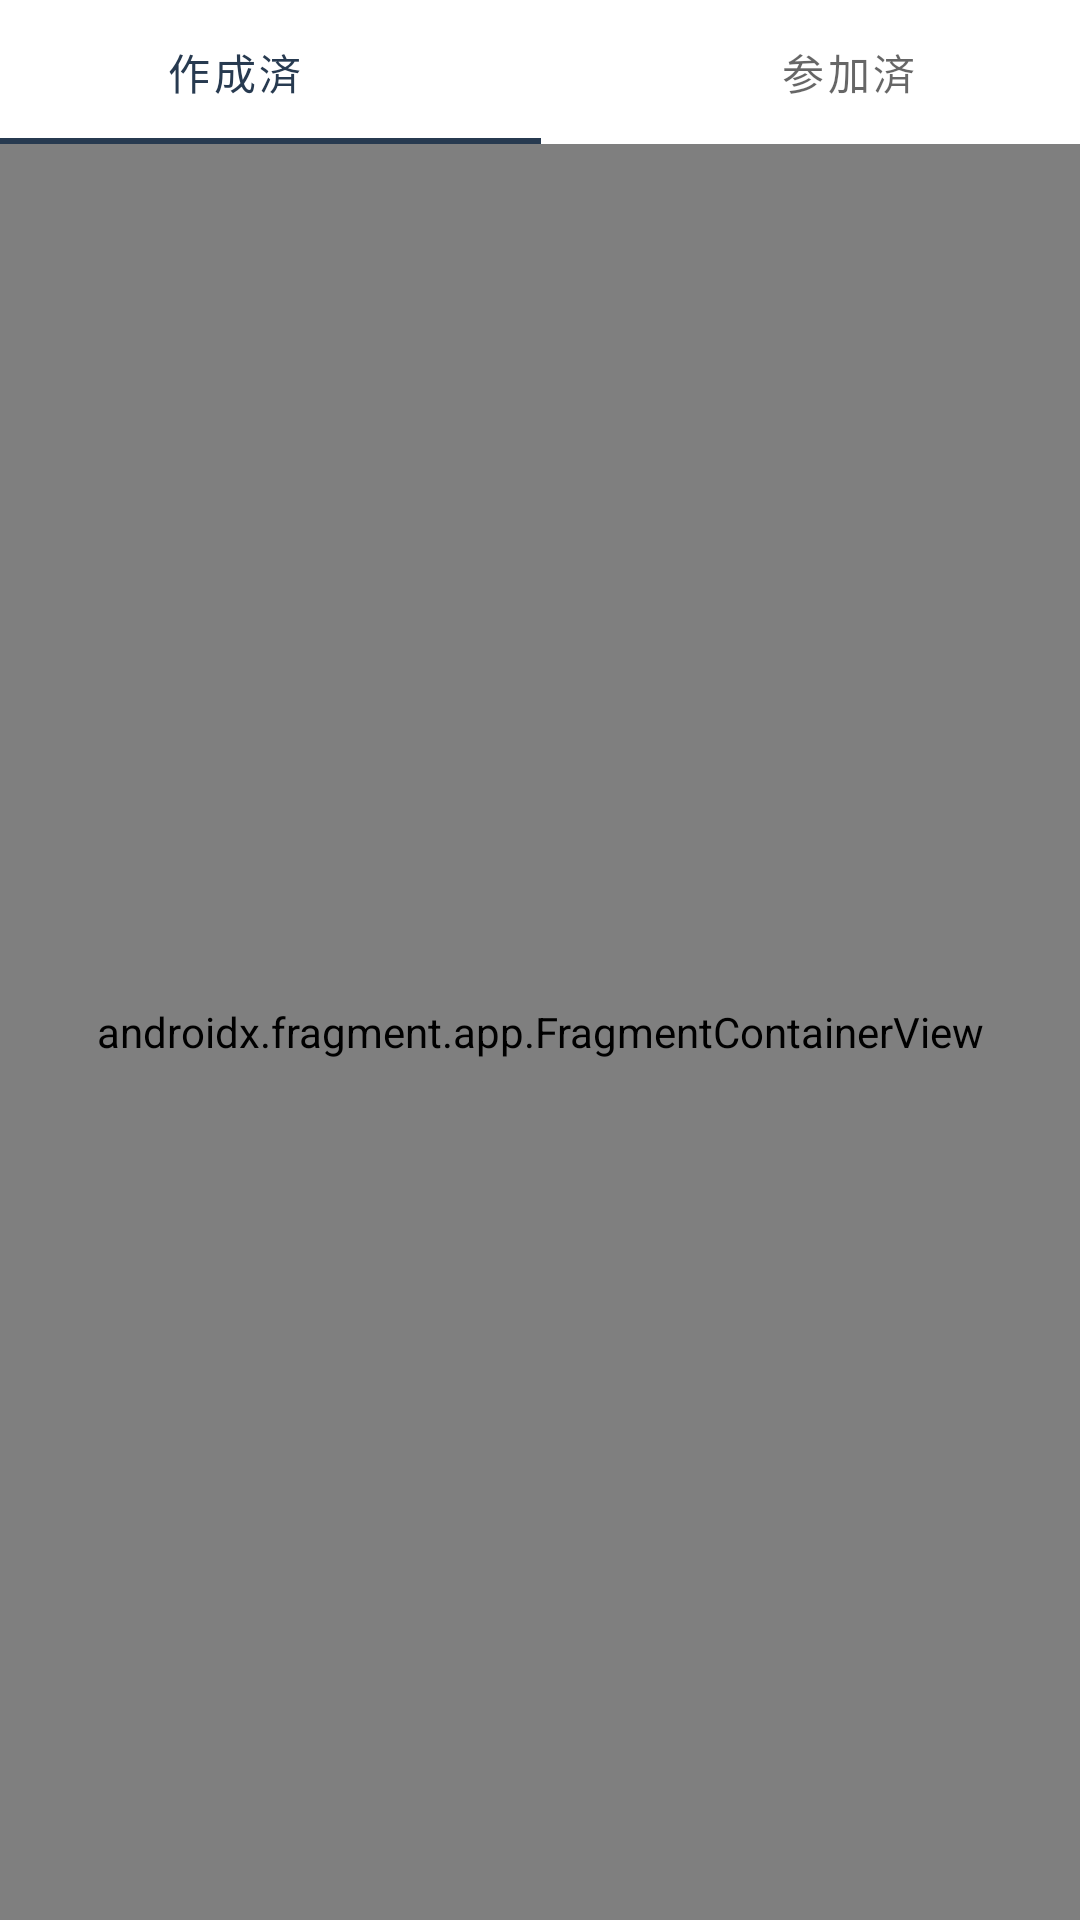

The Android layout XML behind this screen, and the referenced resources:
<!-- AndroidManifest.xml: application theme Theme.AttendeeKotlin -->
<!-- res/layout/fragment_dashboard.xml -->
<?xml version="1.0" encoding="utf-8"?>
<androidx.constraintlayout.widget.ConstraintLayout xmlns:android="http://schemas.android.com/apk/res/android"
    xmlns:app="http://schemas.android.com/apk/res-auto"
    xmlns:tools="http://schemas.android.com/tools"
    android:layout_width="match_parent"
    android:layout_height="match_parent"
    tools:context=".ui.dashboard.DashboardFragment">


    <androidx.fragment.app.FragmentContainerView
        android:id="@+id/fragmentContainerView"
        android:name="com.example.attendee.ui.dashboard.CreatedAttendeeFragment"
        android:layout_width="0dp"
        android:layout_height="0dp"
        app:layout_constraintBottom_toBottomOf="parent"
        app:layout_constraintEnd_toEndOf="parent"
        app:layout_constraintStart_toStartOf="parent"
        app:layout_constraintTop_toBottomOf="@+id/tabLayout" />

    <com.google.android.material.tabs.TabLayout
        android:id="@+id/tabLayout"
        android:layout_width="409dp"
        android:layout_height="wrap_content"
        app:layout_constraintEnd_toEndOf="parent"
        app:layout_constraintStart_toStartOf="parent"
        app:layout_constraintTop_toTopOf="parent">

        <com.google.android.material.tabs.TabItem
            android:layout_width="wrap_content"
            android:layout_height="wrap_content"
            android:text="@string/dashboard_createAttendee" />

        <com.google.android.material.tabs.TabItem
            android:layout_width="wrap_content"
            android:layout_height="wrap_content"
            android:text="@string/dashboard_joinAttendee" />
    </com.google.android.material.tabs.TabLayout>


</androidx.constraintlayout.widget.ConstraintLayout>
<!-- resources referenced by this layout -->
<resources>
  <string name="dashboard_createAttendee">作成済</string>
  <string name="dashboard_joinAttendee">参加済</string>
  <style name="Theme.AttendeeKotlin" parent="Theme.MaterialComponents.DayNight.DarkActionBar">
          
          <item name="colorPrimary">@color/purple_500</item>
          <item name="colorPrimaryVariant">@color/purple_700</item>
          <item name="colorOnPrimary">@color/white</item>
          
          <item name="colorSecondary">@color/teal_200</item>
          <item name="colorSecondaryVariant">@color/teal_700</item>
          <item name="colorOnSecondary">@color/black</item>
          
          <item name="android:statusBarColor">?attr/colorPrimaryVariant</item>
          
      </style>
  <color name="purple_500">#273A50</color>
  <color name="purple_700">#273A50</color>
  <color name="white">#FFFFFFFF</color>
  <color name="teal_200">#EAB2A0</color>
  <color name="teal_700">#EAB2A0</color>
  <color name="black">#FF000000</color>
</resources>
